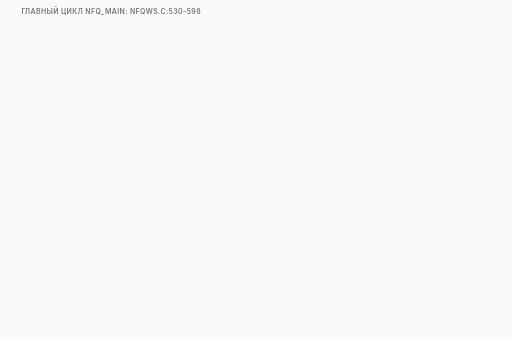
t = 0.00 s
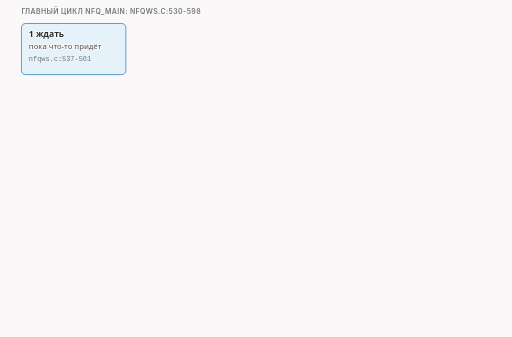
t = 1.74 s
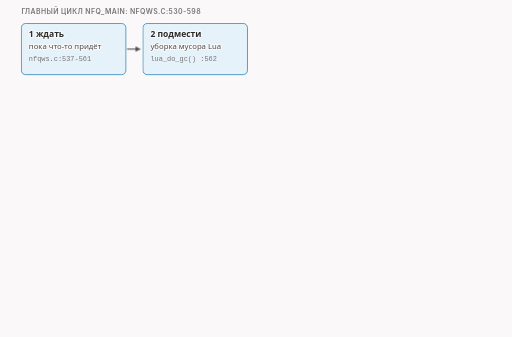
t = 3.34 s
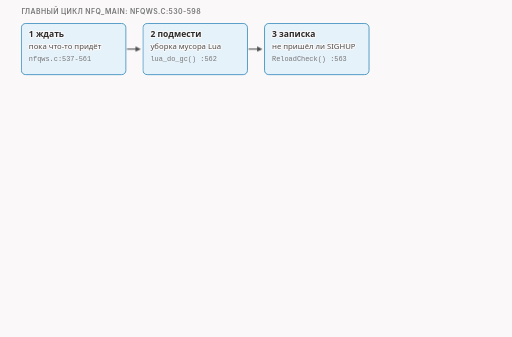
t = 4.94 s
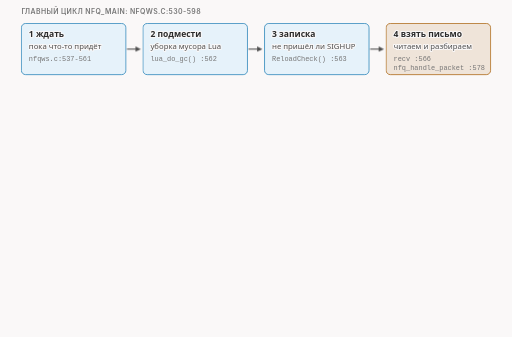
t = 6.69 s
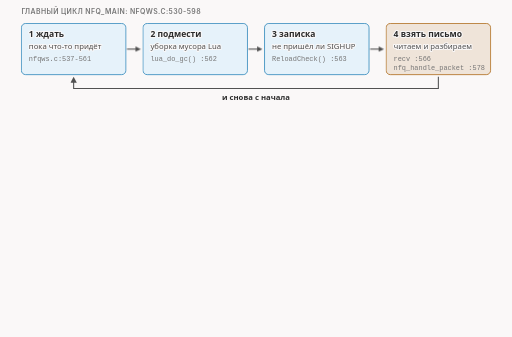
t = 8.34 s

The animated SVG that drew these frames (rendered in a browser with its animation timeline set to each time). Animation: 31 CSS @keyframes rules; frames cover the first 8.34 s, repeats indefinitely.

<svg xmlns="http://www.w3.org/2000/svg" class="v16-s13-one-turn" viewBox="0 0 960 632" width="960" height="632" role="img" aria-labelledby="v16-s13-one-turn-t v16-s13-one-turn-d">
<title id="v16-s13-one-turn-t">Один оборот главного цикла</title>
<desc id="v16-s13-one-turn-d">Один оборот главного цикла nfq_main (nfqws.c:530-598), как рабочий день клерка по кругу: ждать (строки 537-561), подмести (lua_do_gc, 562), посмотреть записку «перечитай списки» (ReloadCheck, 563), взять письмо и разобрать (recv, 566, и nfq_handle_packet, 578), и снова с начала. Скелет кода: внешний цикл for на строке 532, в нём проверка флага завершения (534) и внутренний цикл for на строке 535 с этими четырьмя делами; если чтение не удалось, внутренний цикл выходит, причину разбирают отдельно (567, 591-598). Ожидание в двух режимах: если у скриптов есть таймеры, цикл ждёт вызовом select (547) до данных в сокете или срока ближайшего таймера, и при нуле recv пропускается (564); если таймеров нет, select не вызывается (bt_next = bt = 0; res = 1, строки 558-560), и цикл сидит в блокирующем recv. Какой режим работает в наших опытах, не проверяли: это устройство кода.</desc>
<style>.v16-s13-one-turn{--fg:var(--dark,#2b2b2b);--fg2:var(--darkgray,#4e4e4e);--mute:var(--gray,#767676);--line:var(--lightgray,#d4d4d4);--acc:var(--secondary,#1f7fb5);--tint:var(--highlight,rgba(178,225,255,.28));--bg:var(--light,#faf8f8);--rej:#c4372b;--rejt:rgba(196,55,43,.10);--ok:#237a4b;--okt:rgba(35,122,75,.11);--amb:#a8610a;--ambt:rgba(168,97,10,.13)}
@media (prefers-color-scheme:dark){.v16-s13-one-turn{--fg:var(--dark,#ebebec);--fg2:var(--darkgray,#d4d4d4);--mute:var(--gray,#9a9a9a);--line:var(--lightgray,#4a474a);--acc:var(--secondary,#b2e1ff);--tint:var(--highlight,rgba(178,225,255,.14));--bg:var(--light,#161618);--rej:#ff8f80;--rejt:rgba(255,143,128,.14);--ok:#7fd9a1;--okt:rgba(127,217,161,.13);--amb:#f0b866;--ambt:rgba(240,184,102,.14)}}
.v16-s13-one-turn .bg{fill:var(--bg)}
.v16-s13-one-turn text{font-family:var(--bodyFont,'Source Sans 3'),system-ui,-apple-system,'Segoe UI',Roboto,sans-serif;font-size:16px;fill:var(--fg2);paint-order:stroke;stroke:var(--bg);stroke-width:4px;stroke-linejoin:round}
.v16-s13-one-turn .tk{font-weight:600;fill:var(--fg)}
.v16-s13-one-turn .sm{font-size:14.5px}
.v16-s13-one-turn .m{font-family:var(--codeFont,'JetBrains Mono'),ui-monospace,'Cascadia Code',Consolas,monospace;font-size:14.5px}
.v16-s13-one-turn .mk{font-family:var(--codeFont,'JetBrains Mono'),ui-monospace,'Cascadia Code',Consolas,monospace;font-size:14.5px;font-weight:600;fill:var(--fg)}
.v16-s13-one-turn .hx{font-family:var(--codeFont,'JetBrains Mono'),ui-monospace,'Cascadia Code',Consolas,monospace;font-size:14px;font-weight:600;fill:var(--fg);stroke:none}
.v16-s13-one-turn .ix{font-family:var(--codeFont,'JetBrains Mono'),ui-monospace,'Cascadia Code',Consolas,monospace;font-size:13px;fill:var(--mute);stroke:none}
.v16-s13-one-turn .ml{font-family:var(--codeFont,'JetBrains Mono'),ui-monospace,'Cascadia Code',Consolas,monospace;font-size:17px;font-weight:600;fill:var(--fg)}
.v16-s13-one-turn .cap{font-family:var(--headerFont,Inter),system-ui,-apple-system,'Segoe UI',Roboto,sans-serif;font-size:13px;font-weight:600;letter-spacing:.06em;text-transform:uppercase;fill:var(--mute)}
.v16-s13-one-turn .mu{fill:var(--mute)}.v16-s13-one-turn .fg{fill:var(--fg)}.v16-s13-one-turn .acc{fill:var(--acc)}.v16-s13-one-turn .rej{fill:var(--rej)}.v16-s13-one-turn .ok{fill:var(--ok)}.v16-s13-one-turn .amb{fill:var(--amb)}
.v16-s13-one-turn .c{text-anchor:middle}.v16-s13-one-turn .r{text-anchor:end}.v16-s13-one-turn .ns{stroke:none}
.v16-s13-one-turn .bx{fill:var(--bg);stroke:var(--line);stroke-width:1.4}
.v16-s13-one-turn .bxs{fill:var(--bg);stroke:var(--mute);stroke-width:1.4}
.v16-s13-one-turn .bxa{fill:var(--tint);stroke:var(--acc);stroke-width:1.4}
.v16-s13-one-turn .bxr{fill:var(--rejt);stroke:var(--rej);stroke-width:1.4}
.v16-s13-one-turn .bxo{fill:var(--okt);stroke:var(--ok);stroke-width:1.4}
.v16-s13-one-turn .bxb{fill:var(--ambt);stroke:var(--amb);stroke-width:1.4}
.v16-s13-one-turn .pl{fill:var(--bg);stroke:var(--fg);stroke-width:1.6}
.v16-s13-one-turn .fs{fill:var(--mute);fill-opacity:.22;stroke:none}
.v16-s13-one-turn .bxn{fill:none;stroke:var(--fg);stroke-width:2}
.v16-s13-one-turn .bxd{fill:none;stroke:var(--mute);stroke-width:1.3;stroke-dasharray:5 4}
.v16-s13-one-turn .fa{fill:var(--tint);stroke:none}.v16-s13-one-turn .fr{fill:var(--rejt);stroke:none}.v16-s13-one-turn .fb{fill:var(--ambt);stroke:none}.v16-s13-one-turn .fo{fill:var(--okt);stroke:none}
.v16-s13-one-turn .lm{fill:none;stroke:var(--mute);stroke-width:1.4}
.v16-s13-one-turn .lmd{fill:none;stroke:var(--mute);stroke-width:1.4;stroke-dasharray:5 4}
.v16-s13-one-turn .la{fill:none;stroke:var(--acc);stroke-width:2}
.v16-s13-one-turn .lf{fill:none;stroke:var(--fg2);stroke-width:2}
.v16-s13-one-turn .lr{fill:none;stroke:var(--rej);stroke-width:2.4}
.v16-s13-one-turn .lcut{fill:none;stroke:var(--rej);stroke-width:1.8;stroke-dasharray:6 4}
.v16-s13-one-turn .lb{fill:none;stroke:var(--amb);stroke-width:2}
.v16-s13-one-turn .lo{fill:none;stroke:var(--ok);stroke-width:2.4}
.v16-s13-one-turn .hf{fill:var(--fg2)}.v16-s13-one-turn .ha{fill:var(--acc)}.v16-s13-one-turn .hr{fill:var(--rej)}.v16-s13-one-turn .hm{fill:var(--mute)}.v16-s13-one-turn .hb{fill:var(--amb)}
.v16-s13-one-turn .fun{fill:var(--tint);stroke:var(--acc);stroke-width:1;stroke-opacity:.55}
.v16-s13-one-turn .a{animation-duration:44s;animation-timing-function:cubic-bezier(.3,.6,.25,1);animation-iteration-count:infinite;animation-fill-mode:both}
@media (prefers-reduced-motion:reduce){.v16-s13-one-turn .a{animation:none}.v16-s13-one-turn .tr{display:none}}
@keyframes v16-s13-one-turn-k1{0.0%{opacity:0}2.273%{opacity:0}3.295%{opacity:1}96.136%{opacity:1}97.5%{opacity:0}100%{opacity:0}}.v16-s13-one-turn .e1{animation-name:v16-s13-one-turn-k1}@keyframes v16-s13-one-turn-k2{0.0%{opacity:0}5.909%{opacity:0}6.932%{opacity:1}96.136%{opacity:1}97.5%{opacity:0}100%{opacity:0}}.v16-s13-one-turn .e2{animation-name:v16-s13-one-turn-k2}@keyframes v16-s13-one-turn-k3{0.0%{opacity:0}5.909%{opacity:0}6.932%{opacity:1}96.136%{opacity:1}97.5%{opacity:0}100%{opacity:0}}.v16-s13-one-turn .e3{animation-name:v16-s13-one-turn-k3}@keyframes v16-s13-one-turn-k4{0.0%{opacity:0}9.545%{opacity:0}10.568%{opacity:1}96.136%{opacity:1}97.5%{opacity:0}100%{opacity:0}}.v16-s13-one-turn .e4{animation-name:v16-s13-one-turn-k4}@keyframes v16-s13-one-turn-k5{0.0%{opacity:0}9.545%{opacity:0}10.568%{opacity:1}96.136%{opacity:1}97.5%{opacity:0}100%{opacity:0}}.v16-s13-one-turn .e5{animation-name:v16-s13-one-turn-k5}@keyframes v16-s13-one-turn-k6{0.0%{opacity:0}13.182%{opacity:0}14.205%{opacity:1}96.136%{opacity:1}97.5%{opacity:0}100%{opacity:0}}.v16-s13-one-turn .e6{animation-name:v16-s13-one-turn-k6}@keyframes v16-s13-one-turn-k7{0.0%{opacity:0}13.182%{opacity:0}14.205%{opacity:1}96.136%{opacity:1}97.5%{opacity:0}100%{opacity:0}}.v16-s13-one-turn .e7{animation-name:v16-s13-one-turn-k7}@keyframes v16-s13-one-turn-k8{0.0%{opacity:0}18.182%{opacity:0}19.205%{opacity:1}96.136%{opacity:1}97.5%{opacity:0}100%{opacity:0}}.v16-s13-one-turn .e8{animation-name:v16-s13-one-turn-k8}@keyframes v16-s13-one-turn-k9{0.0%{opacity:0}22.727%{opacity:0}23.409%{opacity:1}26.591%{opacity:1}27.273%{opacity:0}100%{opacity:0}}.v16-s13-one-turn .e9{animation-name:v16-s13-one-turn-k9}@keyframes v16-s13-one-turn-k10{0.0%{opacity:0}26.818%{opacity:0}27.5%{opacity:1}30.682%{opacity:1}31.364%{opacity:0}100%{opacity:0}}.v16-s13-one-turn .e10{animation-name:v16-s13-one-turn-k10}@keyframes v16-s13-one-turn-k11{0.0%{opacity:0}30.909%{opacity:0}31.591%{opacity:1}34.773%{opacity:1}35.455%{opacity:0}100%{opacity:0}}.v16-s13-one-turn .e11{animation-name:v16-s13-one-turn-k11}@keyframes v16-s13-one-turn-k12{0.0%{opacity:0}35.0%{opacity:0}35.682%{opacity:1}38.864%{opacity:1}39.545%{opacity:0}100%{opacity:0}}.v16-s13-one-turn .e12{animation-name:v16-s13-one-turn-k12}@keyframes v16-s13-one-turn-k13{0.0%{opacity:0}39.091%{opacity:0}39.773%{opacity:1}42.955%{opacity:1}43.636%{opacity:0}100%{opacity:0}}.v16-s13-one-turn .e13{animation-name:v16-s13-one-turn-k13}@keyframes v16-s13-one-turn-k14{0.0%{opacity:0}43.182%{opacity:0}43.864%{opacity:1}47.045%{opacity:1}47.727%{opacity:0}100%{opacity:0}}.v16-s13-one-turn .e14{animation-name:v16-s13-one-turn-k14}@keyframes v16-s13-one-turn-k15{0.0%{opacity:0}47.273%{opacity:0}47.955%{opacity:1}51.136%{opacity:1}51.818%{opacity:0}100%{opacity:0}}.v16-s13-one-turn .e15{animation-name:v16-s13-one-turn-k15}@keyframes v16-s13-one-turn-k16{0.0%{opacity:0}51.364%{opacity:0}52.045%{opacity:1}55.227%{opacity:1}55.909%{opacity:0}100%{opacity:0}}.v16-s13-one-turn .e16{animation-name:v16-s13-one-turn-k16}@keyframes v16-s13-one-turn-k17{0.0%{opacity:0}22.727%{opacity:0}23.75%{opacity:1}96.136%{opacity:1}97.5%{opacity:0}100%{opacity:0}}.v16-s13-one-turn .e17{animation-name:v16-s13-one-turn-k17}@keyframes v16-s13-one-turn-k18{0.0%{opacity:0}23.636%{opacity:0}24.659%{opacity:1}96.136%{opacity:1}97.5%{opacity:0}100%{opacity:0}}.v16-s13-one-turn .e18{animation-name:v16-s13-one-turn-k18}@keyframes v16-s13-one-turn-k19{0.0%{opacity:0}25.909%{opacity:0}26.932%{opacity:1}96.136%{opacity:1}97.5%{opacity:0}100%{opacity:0}}.v16-s13-one-turn .e19{animation-name:v16-s13-one-turn-k19}@keyframes v16-s13-one-turn-k20{0.0%{opacity:0}28.636%{opacity:0}29.659%{opacity:1}96.136%{opacity:1}97.5%{opacity:0}100%{opacity:0}}.v16-s13-one-turn .e20{animation-name:v16-s13-one-turn-k20}@keyframes v16-s13-one-turn-k21{0.0%{opacity:0}30.455%{opacity:0}31.477%{opacity:1}96.136%{opacity:1}97.5%{opacity:0}100%{opacity:0}}.v16-s13-one-turn .e21{animation-name:v16-s13-one-turn-k21}@keyframes v16-s13-one-turn-k22{0.0%{opacity:0}32.273%{opacity:0}33.295%{opacity:1}96.136%{opacity:1}97.5%{opacity:0}100%{opacity:0}}.v16-s13-one-turn .e22{animation-name:v16-s13-one-turn-k22}@keyframes v16-s13-one-turn-k23{0.0%{opacity:0}34.091%{opacity:0}35.114%{opacity:1}96.136%{opacity:1}97.5%{opacity:0}100%{opacity:0}}.v16-s13-one-turn .e23{animation-name:v16-s13-one-turn-k23}@keyframes v16-s13-one-turn-k24{0.0%{opacity:0}37.273%{opacity:0}38.295%{opacity:1}96.136%{opacity:1}97.5%{opacity:0}100%{opacity:0}}.v16-s13-one-turn .e24{animation-name:v16-s13-one-turn-k24}@keyframes v16-s13-one-turn-k25{0.0%{opacity:0}40.0%{opacity:0}41.023%{opacity:1}96.136%{opacity:1}97.5%{opacity:0}100%{opacity:0}}.v16-s13-one-turn .e25{animation-name:v16-s13-one-turn-k25}@keyframes v16-s13-one-turn-k26{0.0%{opacity:0}43.182%{opacity:0}44.205%{opacity:1}96.136%{opacity:1}97.5%{opacity:0}100%{opacity:0}}.v16-s13-one-turn .e26{animation-name:v16-s13-one-turn-k26}@keyframes v16-s13-one-turn-k27{0.0%{opacity:0}44.091%{opacity:0}45.114%{opacity:1}96.136%{opacity:1}97.5%{opacity:0}100%{opacity:0}}.v16-s13-one-turn .e27{animation-name:v16-s13-one-turn-k27}@keyframes v16-s13-one-turn-k28{0.0%{opacity:0}54.545%{opacity:0}55.568%{opacity:1}96.136%{opacity:1}97.5%{opacity:0}100%{opacity:0}}.v16-s13-one-turn .e28{animation-name:v16-s13-one-turn-k28}@keyframes v16-s13-one-turn-k29{0.0%{opacity:0}63.636%{opacity:0}64.659%{opacity:1}96.136%{opacity:1}97.5%{opacity:0}100%{opacity:0}}.v16-s13-one-turn .e29{animation-name:v16-s13-one-turn-k29}@keyframes v16-s13-one-turn-k30{0.0%{opacity:0}70.455%{opacity:0}71.477%{opacity:1}96.136%{opacity:1}97.5%{opacity:0}100%{opacity:0}}.v16-s13-one-turn .e30{animation-name:v16-s13-one-turn-k30}@keyframes v16-s13-one-turn-k31{0.0%{opacity:0}77.273%{opacity:0}78.295%{opacity:1}96.136%{opacity:1}97.5%{opacity:0}100%{opacity:0}}.v16-s13-one-turn .e31{animation-name:v16-s13-one-turn-k31}</style>
<rect class="bg" x="0" y="0" width="960" height="632"/>
<g><text class="cap" x="40" y="26">главный цикл nfq_main: nfqws.c:530-598</text></g>
<g class="a e1"><rect class="bxa" x="40" y="44" width="196" height="96" rx="8"/><text class="tk" x="54" y="70">1  ждать</text><text class="sm" x="54" y="92">пока что-то придёт</text><text class="ix" x="54" y="114">nfqws.c:537-561</text></g>
<g class="a e2"><rect class="bxa" x="268" y="44" width="196" height="96" rx="8"/><text class="tk" x="282" y="70">2  подмести</text><text class="sm" x="282" y="92">уборка мусора Lua</text><text class="ix" x="282" y="114">lua_do_gc() :562</text></g>
<g class="a e3"><path class="lf" d="M238 92L254.0 92.0"/><polygon class="hf" points="264,92 254.0,97.0 254.0,87.0"/></g>
<g class="a e4"><rect class="bxa" x="496" y="44" width="196" height="96" rx="8"/><text class="tk" x="510" y="70">3  записка</text><text class="sm" x="510" y="92">не пришёл ли SIGHUP</text><text class="ix" x="510" y="114">ReloadCheck() :563</text></g>
<g class="a e5"><path class="lf" d="M466 92L482.0 92.0"/><polygon class="hf" points="492,92 482.0,97.0 482.0,87.0"/></g>
<g class="a e6"><rect class="bxb" x="724" y="44" width="196" height="96" rx="8"/><text class="tk" x="738" y="70">4  взять письмо</text><text class="sm" x="738" y="92">читаем и разбираем</text><text class="ix" x="738" y="114">recv :566</text><text class="ix" x="738" y="131">nfq_handle_packet :578</text></g>
<g class="a e7"><path class="lf" d="M694 92L710.0 92.0"/><polygon class="hf" points="720,92 710.0,97.0 710.0,87.0"/></g>
<g class="a e8"><path class="lf" d="M822 144L822 166L138 166L138 149"/><polygon class="hf" points="138,144 132,155 144,155"/><text class="tk sm c" x="480" y="188">и снова с начала</text></g>
<g class="a e9 tr"><rect class="bxn" x="36" y="40" width="204" height="104" rx="10"/></g>
<g class="a e10 tr"><rect class="bxn" x="264" y="40" width="204" height="104" rx="10"/></g>
<g class="a e11 tr"><rect class="bxn" x="492" y="40" width="204" height="104" rx="10"/></g>
<g class="a e12 tr"><rect class="bxn" x="720" y="40" width="204" height="104" rx="10"/></g>
<g class="a e13 tr"><rect class="bxn" x="36" y="40" width="204" height="104" rx="10"/></g>
<g class="a e14 tr"><rect class="bxn" x="264" y="40" width="204" height="104" rx="10"/></g>
<g class="a e15 tr"><rect class="bxn" x="492" y="40" width="204" height="104" rx="10"/></g>
<g class="a e16 tr"><rect class="bxn" x="720" y="40" width="204" height="104" rx="10"/></g>
<g class="a e17"><text class="cap" x="40" y="214">скелет кода</text></g>
<g class="a e18"><rect class="bxs" x="40" y="226" width="450" height="290" rx="8"/><text class="tk" x="54" y="250">внешний for(;;)</text><text class="ix r" x="476" y="250">:532</text><text class="m" x="54" y="272">if (bQuit) goto quit;</text><text class="ix r" x="476" y="272">:534</text></g>
<g class="a e19"><rect class="bxa" x="58" y="284" width="414" height="164" rx="8"/><text class="tk" x="72" y="308">внутренний for(;;)</text><text class="ix r" x="458" y="308">:535</text></g>
<g class="a e20"><circle class="bxa" cx="84" cy="331" r="10"/><text class="tk c ns" x="84" y="336">1</text><text class="sm" x="104" y="336">ждать: select или сразу recv</text><text class="ix r" x="458" y="336">:537-561</text></g>
<g class="a e21"><circle class="bxa" cx="84" cy="357" r="10"/><text class="tk c ns" x="84" y="362">2</text><text class="m" x="104" y="362">lua_do_gc();</text><text class="ix r" x="458" y="362">:562</text></g>
<g class="a e22"><circle class="bxa" cx="84" cy="383" r="10"/><text class="tk c ns" x="84" y="388">3</text><text class="m" x="104" y="388">ReloadCheck();</text><text class="ix r" x="458" y="388">:563</text></g>
<g class="a e23"><circle class="bxb" cx="84" cy="409" r="10"/><text class="tk c ns" x="84" y="414">4</text><text class="sm" x="104" y="414">recv(), nfq_handle_packet()</text><text class="ix r" x="458" y="414">:566, 578</text></g>
<g class="a e24"><text class="sm mu" x="72" y="436">таймеры Lua :582-589 разберём позже</text></g>
<g class="a e25"><text class="sm" x="54" y="476">чтение не удалось (rd &lt; 0): внутренний цикл</text><text class="sm" x="54" y="496">выходит (:567), причину разбирают отдельно</text><text class="ix r" x="476" y="476">:591-598</text></g>
<g class="a e26"><text class="cap" x="520" y="214">ожидание в двух режимах</text></g>
<g class="a e27"><rect class="bxa" x="520" y="226" width="400" height="136" rx="8"/><text class="tk" x="536" y="250">есть таймеры у скриптов</text><text class="ix r" x="906" y="250">:537</text><text class="m" x="536" y="274">select(fd+1, &amp;fdset, NULL, NULL, &amp;tv)</text><text class="ix r" x="906" y="274">:547</text><text class="sm" x="536" y="298">вернётся: данные в сокете или</text><text class="sm" x="536" y="318">срок ближайшего таймера (будильник)</text><text class="sm mu" x="536" y="344">res == 0: recv пропускается (:564)</text></g>
<g class="a e28"><rect class="bx" x="520" y="376" width="400" height="112" rx="8"/><text class="tk" x="536" y="400">таймеров нет</text><text class="ix r" x="906" y="400">:556</text><text class="m" x="536" y="424">bt_next = bt = 0;  res = 1;</text><text class="ix r" x="906" y="424">:558-560</text><text class="sm" x="536" y="450">select не вызывается совсем: цикл сидит</text><text class="sm" x="536" y="470">в recv, он блокируется до данных</text></g>
<g class="a e29"><text class="sm mu" x="520" y="510">Какой режим в наших опытах, не проверяли.</text></g>
<g class="a e30"><text class="sm" x="40" y="548">Уборка и записка стоят до чтения: с таймерами после select,</text><text class="sm" x="40" y="568">без таймеров прямо перед recv, где цикл потом и ждёт.</text></g>
<g class="a e31"><text class="sm" x="40" y="596">Приёмщик nfq_cb вызывается из этого же цикла, следующее чтение после его возврата.</text><text class="sm mu" x="40" y="614">Вывод из кода: потоков нет; саму библиотеку не читали.</text></g>
</svg>
